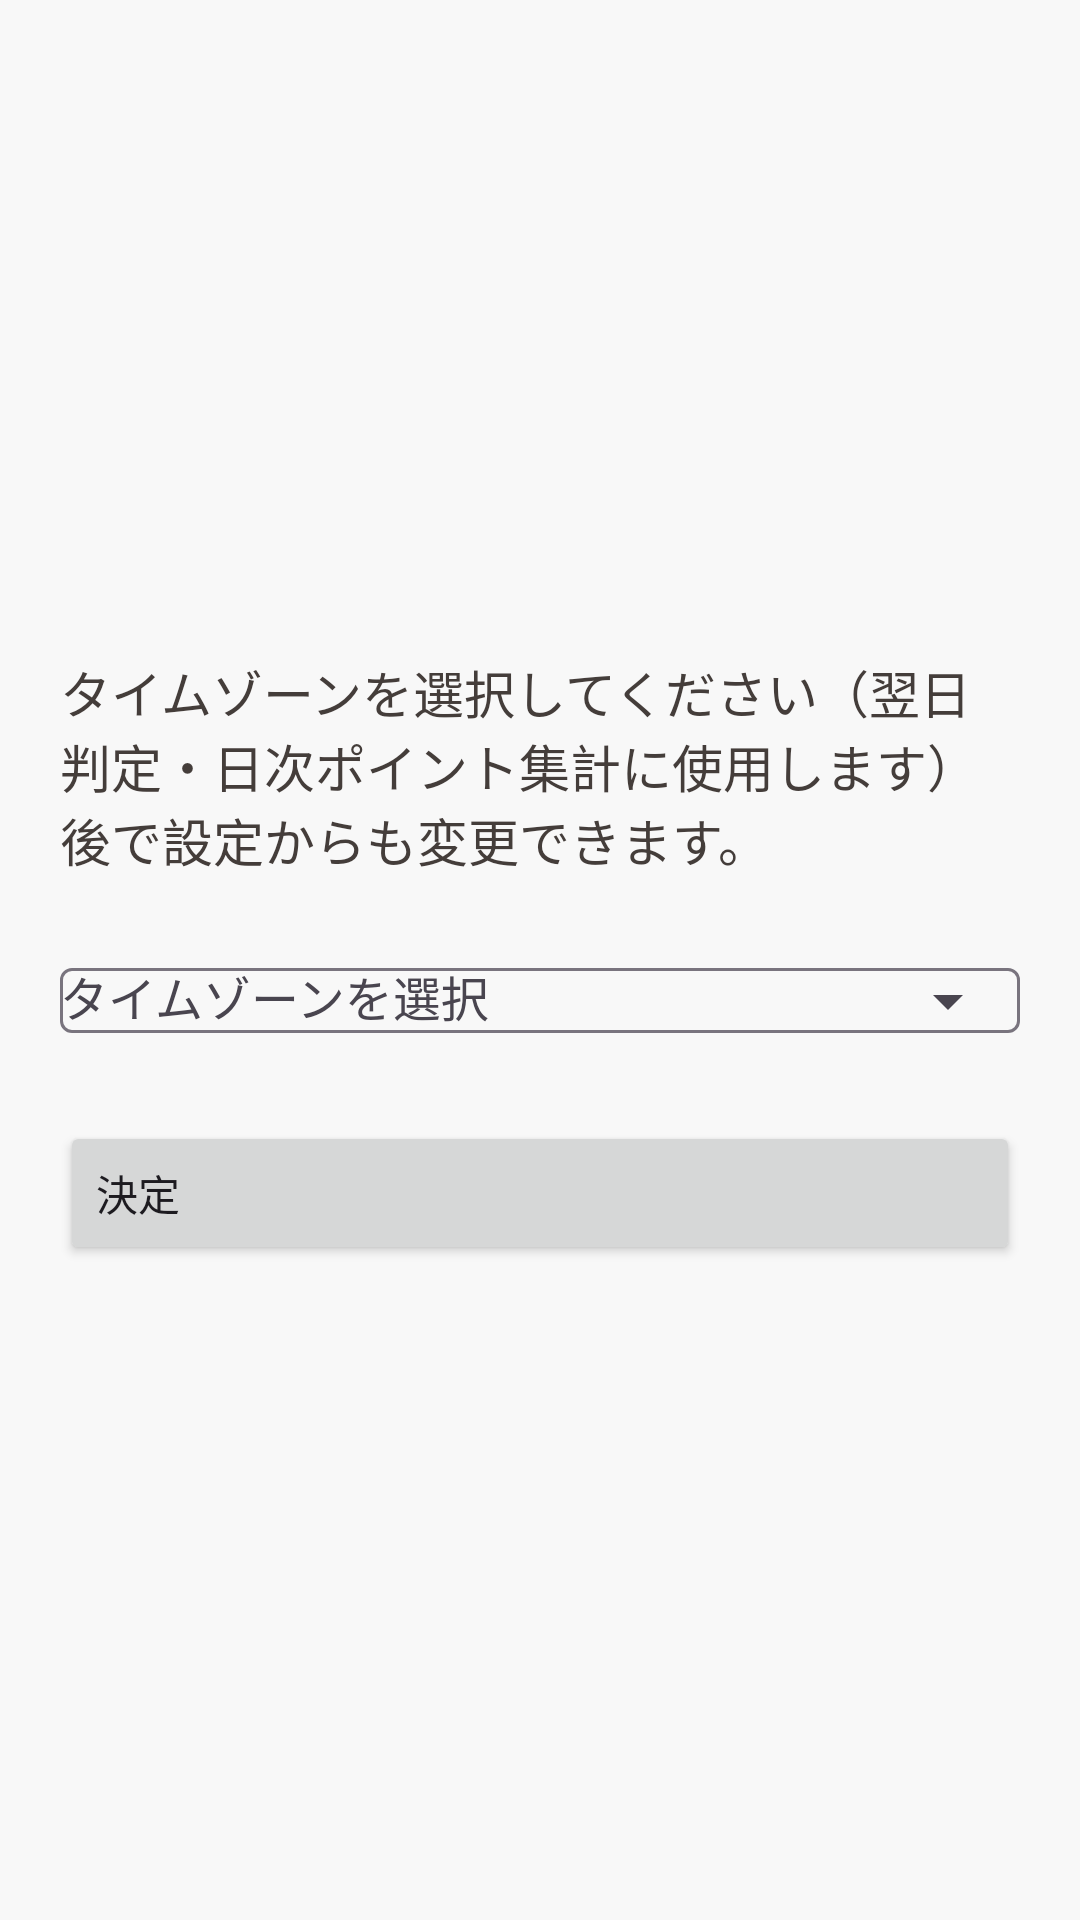

This screen was rendered from an Android layout file. Write that file and the resources it references.
<!-- AndroidManifest.xml: application theme Theme.StudyLockApp -->
<!-- res/layout/activity_time_zone_setup.xml -->
<?xml version="1.0" encoding="utf-8"?>
<LinearLayout xmlns:android="http://schemas.android.com/apk/res/android"
    xmlns:app="http://schemas.android.com/apk/res-auto"
    android:orientation="vertical"
    android:padding="20dp"
    android:layout_width="match_parent"
    android:layout_height="match_parent"
    android:gravity="center_vertical">

    <TextView
        android:layout_width="match_parent"
        android:layout_height="wrap_content"
        android:text="@string/time_zone_setup_description"
        android:textSize="17sp"
        android:textColor="?attr/colorOnSurface"
        android:gravity="center_vertical" />

    <com.google.android.material.textfield.TextInputLayout
        android:layout_width="match_parent"
        android:layout_height="wrap_content"
        android:layout_marginTop="12dp"
        app:endIconMode="dropdown_menu">

        <com.google.android.material.textfield.MaterialAutoCompleteTextView
            android:id="@+id/spinner_time_zone"
            android:layout_width="match_parent"
            android:layout_height="wrap_content"
            android:inputType="none"
            android:hint="@string/time_zone_setup_label"
            android:textColor="?attr/colorOnSurface"
            android:textSize="16sp"
            android:ellipsize="end"
            android:maxLines="1"
            android:popupBackground="?attr/colorSurface"/>
    </com.google.android.material.textfield.TextInputLayout>

    <Button
        android:id="@+id/button_time_zone_ok"
        android:layout_width="match_parent"
        android:layout_height="wrap_content"
        android:text="@string/time_zone_setup_decide"
        android:layout_marginTop="16dp"
        android:gravity="center_vertical" />
</LinearLayout>
<!-- resources referenced by this layout -->
<resources>
  <string name="time_zone_setup_decide">決定</string>
  <string name="time_zone_setup_description">タイムゾーンを選択してください（翌日判定・日次ポイント集計に使用します）後で設定からも変更できます。</string>
  <string name="time_zone_setup_label">タイムゾーンを選択</string>
  <style name="Theme.StudyLockApp" parent="Theme.Material3.DayNight.NoActionBar">
          <item name="colorPrimary">@color/md_primary</item>
          <item name="colorOnPrimary">@color/md_onPrimary</item>
  
          <item name="colorSecondary">@color/md_secondary</item>
          <item name="colorOnSecondary">@color/md_onSecondary</item>
  
          <item name="colorSurface">@color/md_surface</item>
          <item name="colorOnSurface">@color/md_onSurface</item>
  
          <item name="android:statusBarColor">@android:color/transparent</item>
          <item name="android:windowLightStatusBar">true</item>
          <item name="android:windowBackground">@color/md_surface</item>
      </style>
  <color name="md_primary">#E27447</color>
  <color name="md_onPrimary">#FFFFFF</color>
  <color name="md_secondary">#443D3A</color>
  <color name="md_onSecondary">#FFFFFF</color>
  <color name="md_surface">#F8F8F8</color>
  <color name="md_onSurface">#443D3A</color>
</resources>
